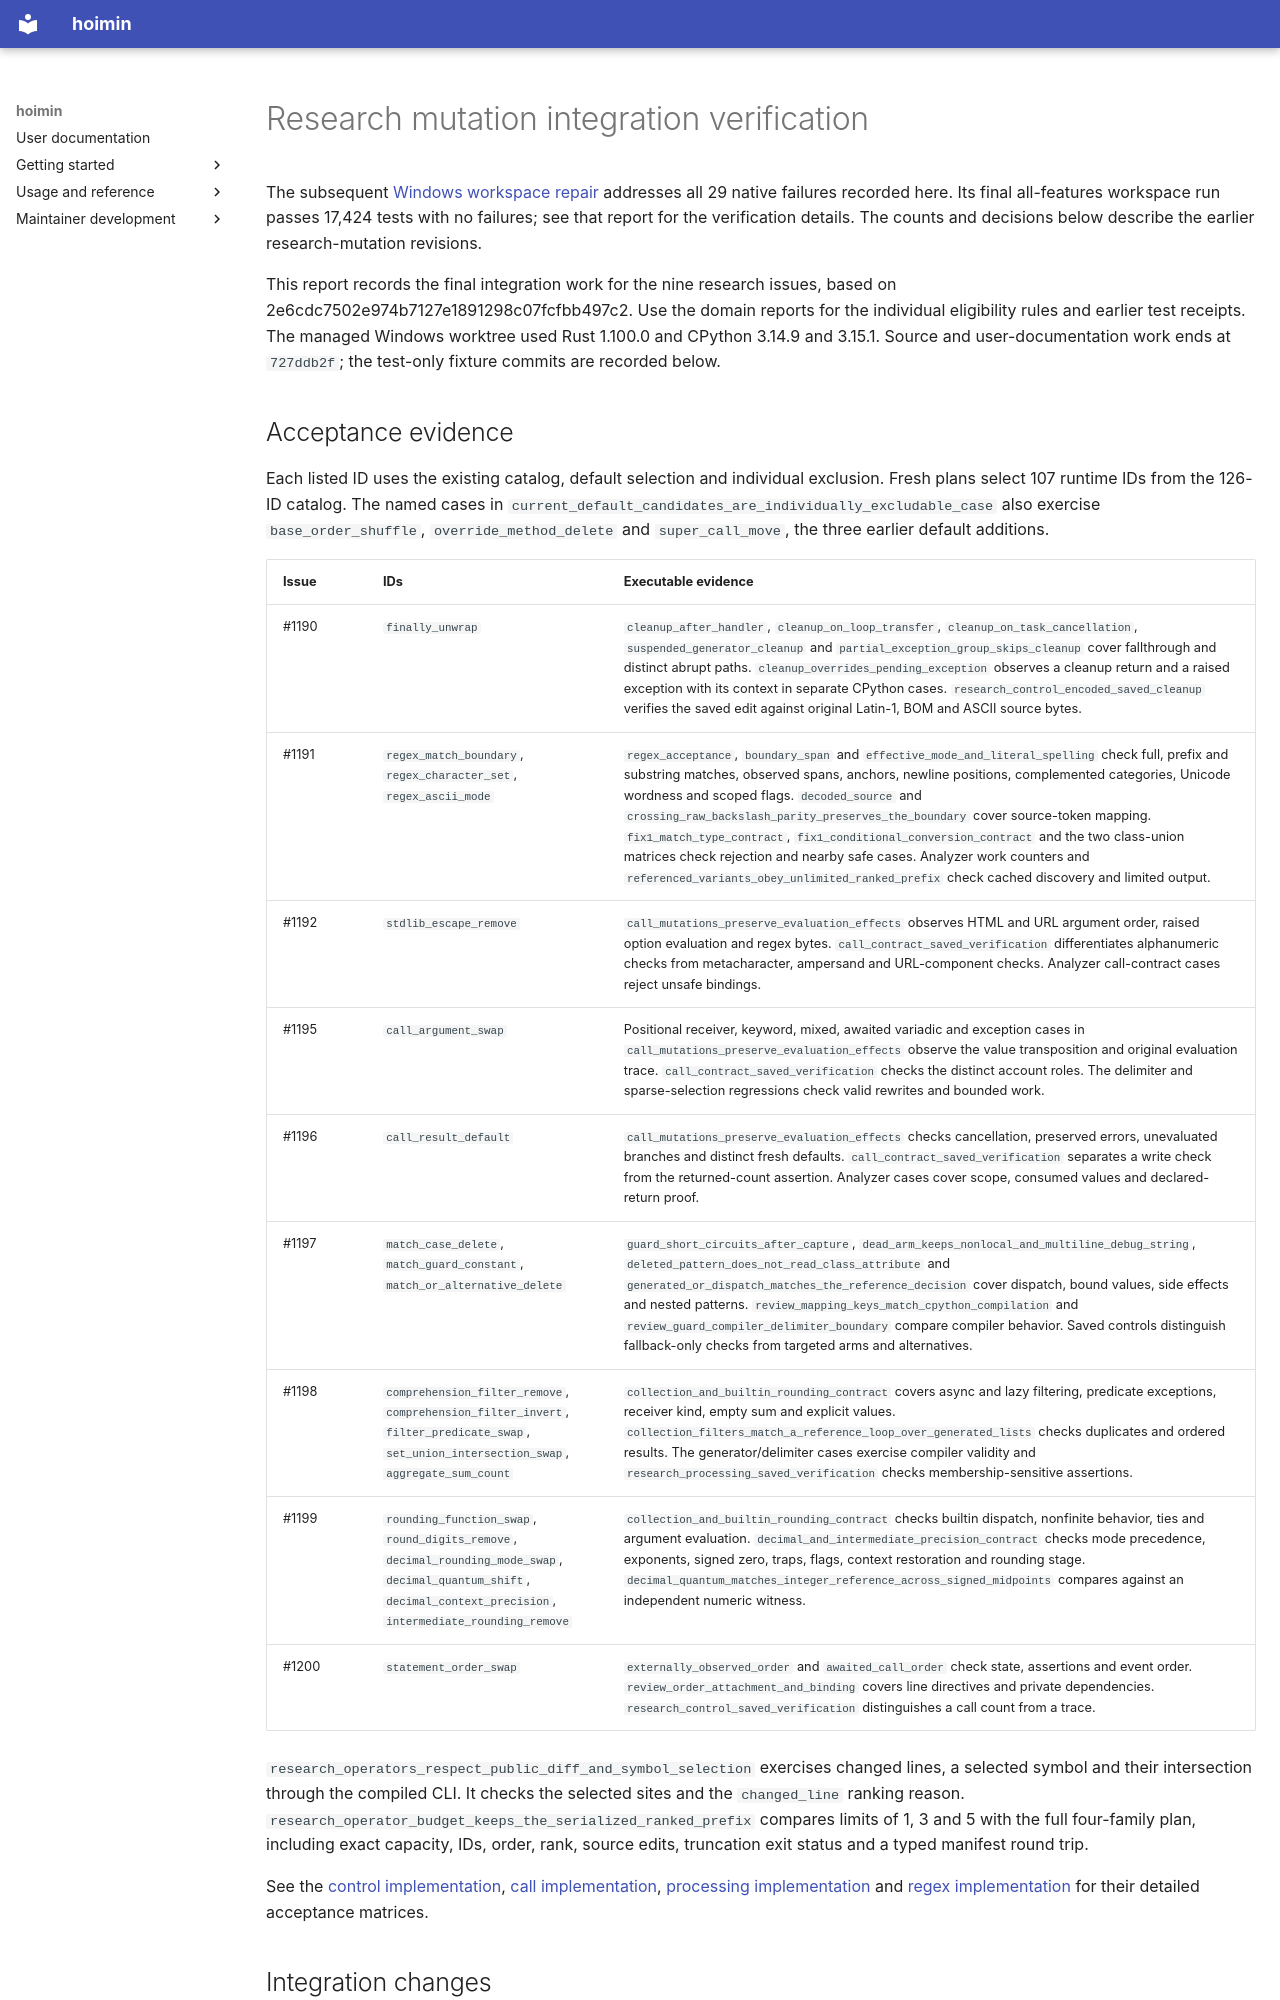

repository: HayaoSuzuki/hoimin · page: development/work/reports/research-mutations/integration-implementation/index.html · generator: mkdocs

# Research mutation integration verification

The subsequent [Windows workspace repair](../2026-11-20-windows-workspace-failures.md) addresses all 29 native failures recorded here. Its final all-features workspace run passes 17,424 tests with no failures; see that report for the verification details. The counts and decisions below describe the earlier research-mutation revisions.

This report records the final integration work for the nine research issues, based on 2e6cdc7502e974b7127e1891298c07fcfbb497c2. Use the domain reports for the individual eligibility rules and earlier test receipts. The managed Windows worktree used Rust 1.100.0 and CPython 3.14.9 and 3.15.1. Source and user-documentation work ends at `727ddb2f`; the test-only fixture commits are recorded below.
